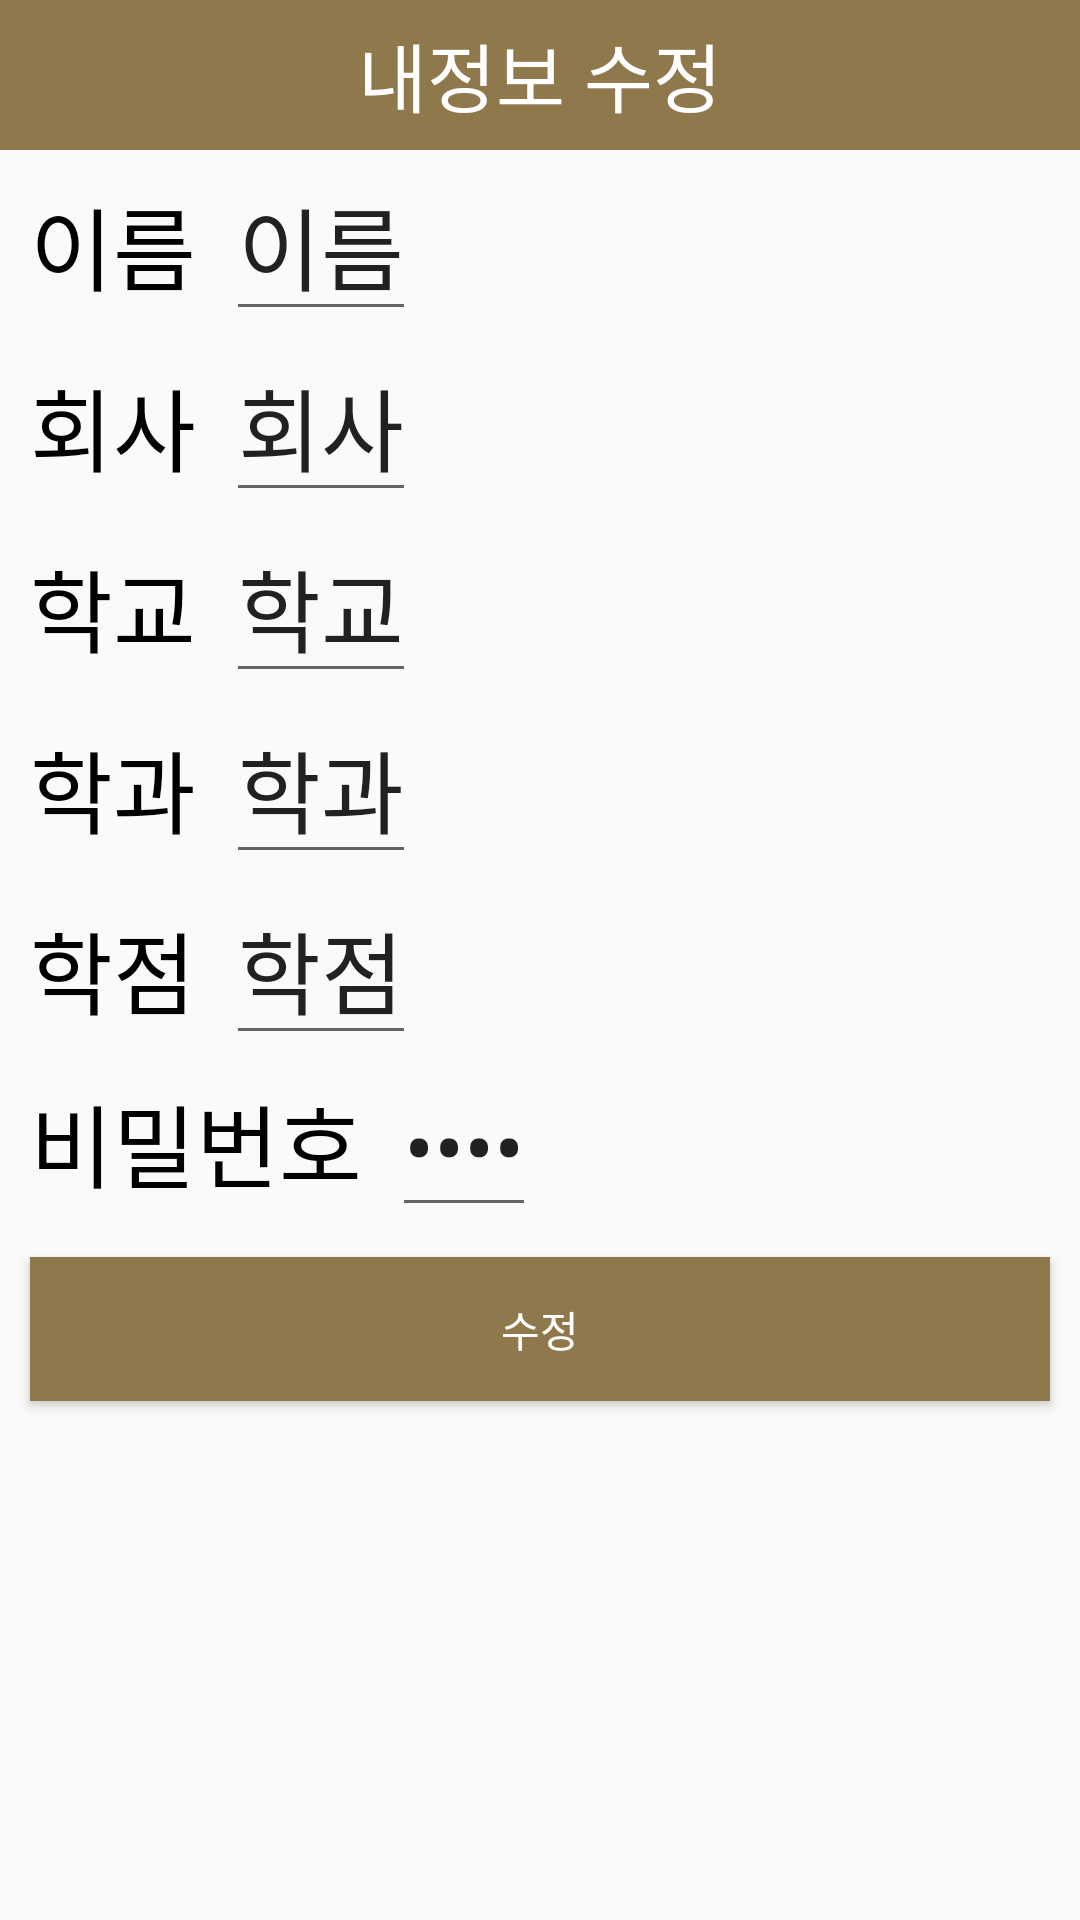

Layout XML and referenced resources for this Android screen:
<!-- AndroidManifest.xml: application theme Theme.YouandI -->
<!-- res/layout/activity_test.xml -->
<?xml version="1.0" encoding="utf-8"?>
<androidx.constraintlayout.widget.ConstraintLayout
    xmlns:android="http://schemas.android.com/apk/res/android"
    xmlns:app="http://schemas.android.com/apk/res-auto"
    xmlns:tools="http://schemas.android.com/tools"
    android:layout_width="match_parent"
    android:layout_height="match_parent"
    tools:context=".mypage.TestActivity">

    <TextView
        android:layout_width="match_parent"
        android:layout_height="50dp"
        android:background="@color/mainColor"
        android:gravity="center"
        android:text="내정보 수정"
        android:textColor="@color/white"
        android:textSize="25sp"
        app:layout_constraintTop_toTopOf="parent" />

    <ScrollView
        android:layout_width="match_parent"
        android:layout_height="match_parent"
        android:layout_marginTop="50dp"
        app:layout_constraintBottom_toBottomOf="parent">

        <LinearLayout
            android:layout_width="match_parent"
            android:layout_height="match_parent"
            android:orientation="vertical">


            <LinearLayout
                android:layout_width="match_parent"
                android:layout_height="match_parent"
                android:orientation="horizontal">

                <TextView
                    android:layout_width="wrap_content"
                    android:layout_height="wrap_content"
                    android:layout_marginLeft="10dp"
                    android:text="이름"
                    android:textColor="@color/black"
                    android:textSize="30sp">

                </TextView>

                <EditText
                    android:id="@+id/myPageName"
                    android:layout_width="wrap_content"
                    android:layout_height="wrap_content"
                    android:layout_marginLeft="10dp"
                    android:text="이름"
                    android:textSize="30sp" />

            </LinearLayout>


            <LinearLayout
                android:layout_width="match_parent"
                android:layout_height="match_parent"
                android:orientation="horizontal">

                <TextView
                    android:layout_width="wrap_content"
                    android:layout_height="wrap_content"
                    android:layout_marginLeft="10dp"
                    android:text="회사"
                    android:textColor="@color/black"
                    android:textSize="30sp">

                </TextView>

                <EditText
                    android:id="@+id/myPageCompany"
                    android:layout_width="wrap_content"
                    android:layout_height="wrap_content"
                    android:layout_marginLeft="10dp"
                    android:text="회사"
                    android:textSize="30sp" />

            </LinearLayout>

            <LinearLayout
                android:layout_width="match_parent"
                android:layout_height="match_parent"
                android:orientation="horizontal">

                <TextView
                    android:layout_width="wrap_content"
                    android:layout_height="wrap_content"
                    android:layout_marginLeft="10dp"
                    android:text="학교"
                    android:textColor="@color/black"
                    android:textSize="30sp">

                </TextView>

                <EditText
                    android:id="@+id/myPageSchool"
                    android:layout_width="wrap_content"
                    android:layout_height="wrap_content"
                    android:layout_marginLeft="10dp"
                    android:text="학교"
                    android:textSize="30sp" />

            </LinearLayout>

            <LinearLayout
                android:layout_width="match_parent"
                android:layout_height="match_parent"
                android:orientation="horizontal">

                <TextView
                    android:layout_width="wrap_content"
                    android:layout_height="wrap_content"
                    android:layout_marginLeft="10dp"
                    android:text="학과"
                    android:textColor="@color/black"
                    android:textSize="30sp" />

                <EditText
                    android:id="@+id/myPageSubject"
                    android:layout_width="wrap_content"
                    android:layout_height="wrap_content"
                    android:layout_marginLeft="10dp"
                    android:text="학과"
                    android:textSize="30sp" />

            </LinearLayout>

            <LinearLayout
                android:layout_width="match_parent"
                android:layout_height="match_parent"
                android:orientation="horizontal">

                <TextView
                    android:layout_width="wrap_content"
                    android:layout_height="wrap_content"
                    android:layout_marginLeft="10dp"
                    android:text="학점"
                    android:textColor="@color/black"
                    android:textSize="30sp" />

                <EditText
                    android:id="@+id/myPageGrade"
                    android:layout_width="wrap_content"
                    android:layout_height="wrap_content"
                    android:layout_marginLeft="10dp"
                    android:text="학점"
                    android:textSize="30sp" />
            </LinearLayout>

            <LinearLayout
                android:layout_width="match_parent"
                android:layout_height="match_parent"
                android:orientation="horizontal">

                <TextView
                    android:layout_width="wrap_content"
                    android:layout_height="wrap_content"
                    android:layout_marginLeft="10dp"
                    android:text="비밀번호"
                    android:textColor="@color/black"
                    android:textSize="30sp">

                </TextView>

                <EditText
                    android:id="@+id/myPagePwd"
                    android:layout_width="wrap_content"
                    android:layout_height="wrap_content"
                    android:layout_marginLeft="10dp"
                    android:inputType="textPassword"
                    android:text="비밀번호"
                    android:textSize="30sp" />

            </LinearLayout>

            <Button
                android:id="@+id/btn"
                android:layout_margin="10dp"
                android:background="@color/mainColor"
                android:textColor="@color/white"
                android:layout_width="match_parent"
                android:layout_height="match_parent"
                android:text="수정" />



        </LinearLayout>

    </ScrollView>

</androidx.constraintlayout.widget.ConstraintLayout>
<!-- resources referenced by this layout -->
<resources>
  <color name="black">#FF000000</color>
  <color name="mainColor">#8f784b</color>
  <color name="white">#FFFFFFFF</color>
  <style name="Theme.YouandI" parent="Theme.AppCompat.Light">
          
          <item name="windowNoTitle">true</item>
          <item name="colorPrimary">@color/purple_500</item>
          <item name="colorPrimaryVariant">@color/mainColor</item>
          <item name="colorOnPrimary">@color/white</item>
          
          <item name="colorSecondary">@color/teal_200</item>
          <item name="colorSecondaryVariant">@color/teal_700</item>
          <item name="colorOnSecondary">@color/black</item>
          
          <item name="android:statusBarColor" tools:targetApi="l">?attr/colorPrimaryVariant</item>
          
      </style>
  <color name="purple_500">#FF6200EE</color>
  <color name="teal_200">#FF03DAC5</color>
  <color name="teal_700">#FF018786</color>
</resources>
